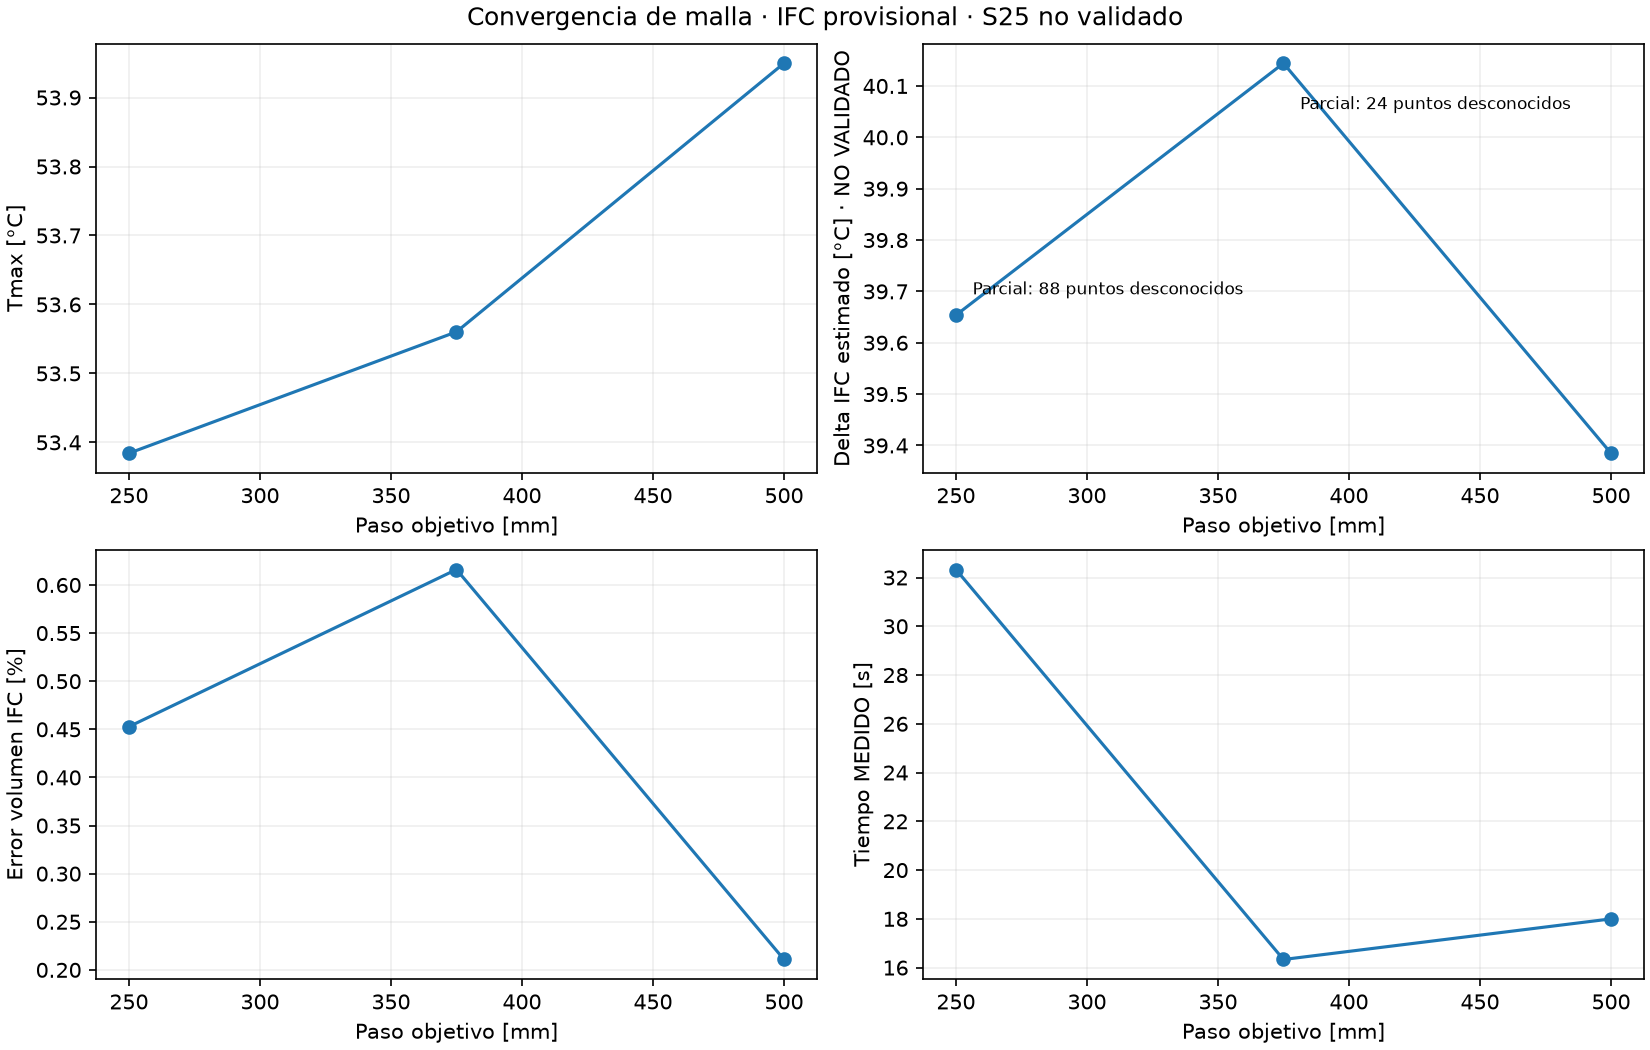

Source data for this figure (header and first rows):
requested_m, shape, spacing_m, total_cells, active_cells_estimate, memory_estimate_bytes, status, reason, S25_complete_sampling, unsupported_S25_max, Tmax_C, DeltaTmax_estimated_C, DeltaTmax_validated_C, S25_validation, voxel_volume_m3, volume_error_percent, active_cells, runtime_solver_s, wall_time_s, dt_limit_s, energy_residual_relative, case_folder, Tmax_difference_previous_C, Delta_est_difference_previous_C
0.5, [36, 36, 7], [0.5, 0.5, 0.4714285714285715], 9072, 4133, 6985440, COMPLETED, , True, 0, 53.95, 39.38, , NOT VALIDATED, 486, 0.2108, 4124, 14.9, 18, 49924, 1.0210687190766214e-15, C:\Users\segui\OneDrive\Desktop\Proyecto…, , 
0.375, [48, 48, 9], [0.375, 0.375, 0.3666666666666667], 20736, 9446, 15966720, COMPLETED_S25_PARTIAL, , False, 24, 53.56, 40.14, , NOT VALIDATED, 484.1, 0.6161, 9388, 13.4, 16.33, 29235, 1.0322752918968838e-15, C:\Users\segui\OneDrive\Desktop\Proyecto…, -0.3894, 0.7594
0.25, [72, 72, 14], [0.25, 0.25, 0.23571428571428574], 72576, 33062, 55883520, COMPLETED_S25_PARTIAL, , False, 88, 53.38, 39.65, , NOT VALIDATED, 484.9, 0.4528, 32912, 24.46, 32.33, 12665, 1.4854506731436087e-15, C:\Users\segui\OneDrive\Desktop\Proyecto…, -0.176, -0.4905
